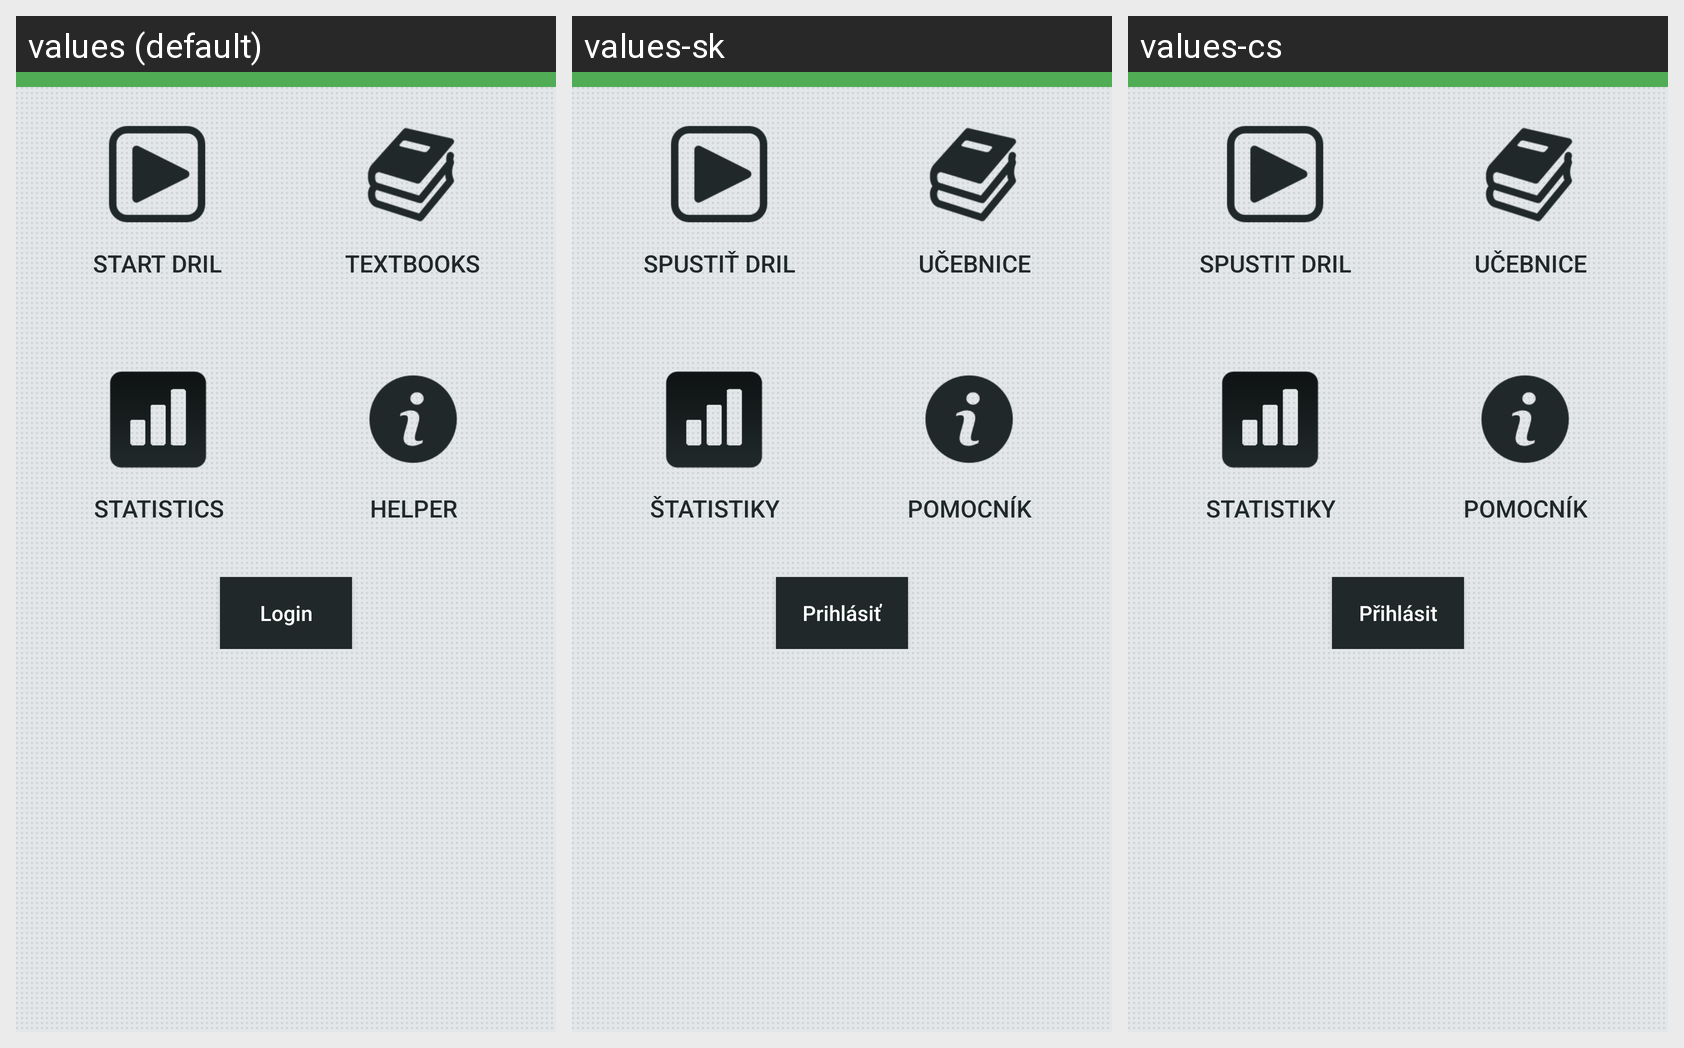

Strings drawn on this Android screen and how each of the app's shown locales translates them:
Android screen res/layout/v2_dashboard.xml rendered under 3 locales, left to right: values (default), values-sk, values-cs. Device: Nexus 5 (rendered at 1080×1920; each locale shown at half size, 540×960, under a caption strip naming it); theme DrilActionBarTheme.
Strings drawn on this screen, with the default value and each locale's value (text and hints the layout hard-codes, and strings that could not be matched under every locale, appear in the picture but are not listed):

btn_start
  values: Start dril
  values-sk: Spustiť dril
  values-cs: Spustit dril

btn_book
  values: Textbooks
  values-sk: Učebnice
  values-cs: Učebnice

btn_stats
  values: Statistics
  values-sk: Štatistiky
  values-cs: Statistiky

btn_info
  values: Helper
  values-sk: Pomocník
  values-cs: Pomocník

login
  values: Login
  values-sk: Prihlásiť
  values-cs: Přihlásit
